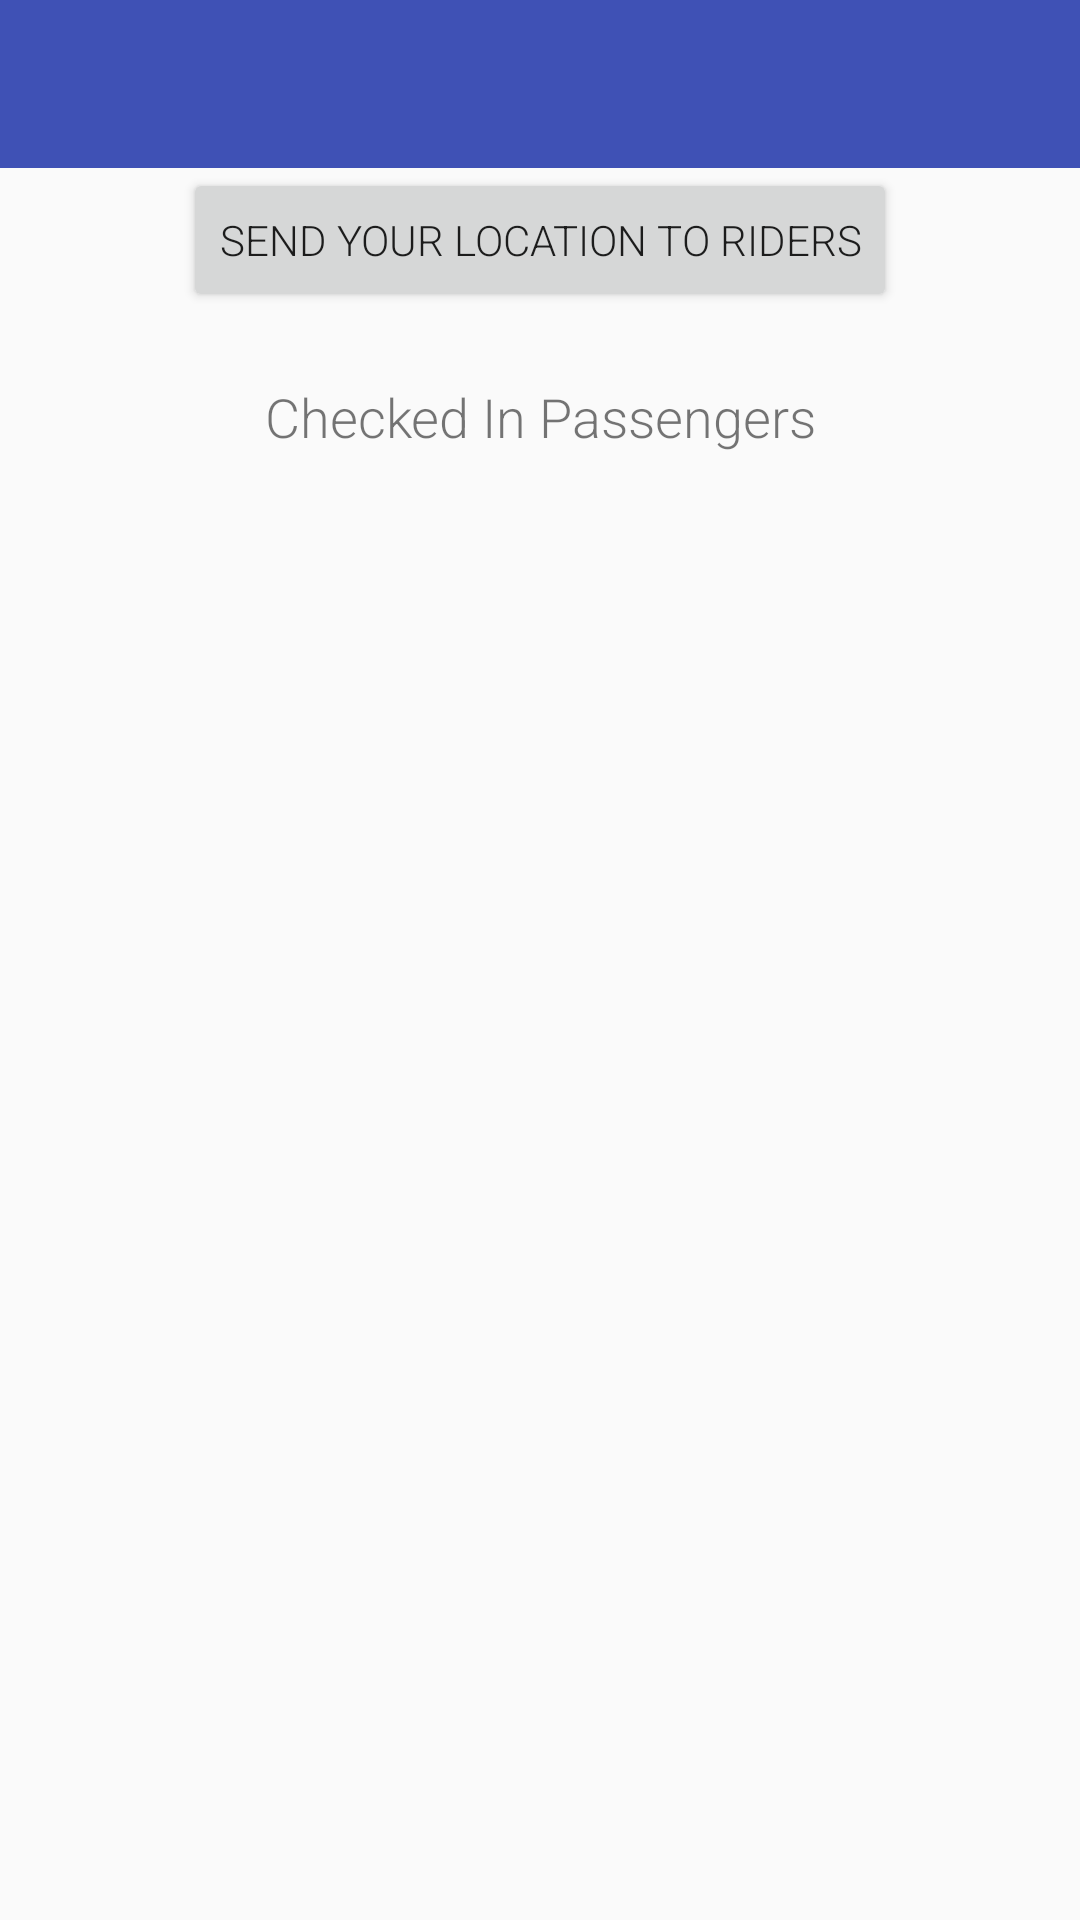

Here is an Android app screen rendered from its layout file. Give the layout XML and the strings, colors and styles it references.
<!-- AndroidManifest.xml: application theme AppTheme -->
<!-- res/layout/activity_driver.xml -->
<?xml version="1.0" encoding="utf-8"?>
<android.support.design.widget.CoordinatorLayout xmlns:android="http://schemas.android.com/apk/res/android"
    xmlns:app="http://schemas.android.com/apk/res-auto"
    xmlns:tools="http://schemas.android.com/tools"
    android:layout_width="match_parent"
    android:layout_height="match_parent"
    android:fitsSystemWindows="true"

    tools:context="lawrence.edu.shuttleme.DriverActivity"
    app:layout_behavior="@string/appbar_scrolling_view_behavior">

    <LinearLayout
        android:layout_width="match_parent"
        android:layout_height="match_parent"
        android:orientation="vertical">

        <android.support.design.widget.AppBarLayout
            android:layout_width="match_parent"
            android:layout_height="wrap_content"
            android:theme="@style/AppTheme.AppBarOverlay">

            <android.support.v7.widget.Toolbar
                android:id="@+id/toolbar"
                android:layout_width="match_parent"
                android:layout_height="?attr/actionBarSize"
                android:background="?attr/colorPrimary"
                app:popupTheme="@style/AppTheme"
                android:titleTextColor="@color/default_color"
                android:subtitleTextColor="@color/default_color"/>

        </android.support.design.widget.AppBarLayout>

        <RelativeLayout
            android:layout_width="match_parent"
            android:layout_height="match_parent"
            android:layout_alignParentTop="true"
            android:layout_alignParentLeft="true"
            android:layout_alignParentStart="true"
            android:paddingBottom="@dimen/activity_vertical_margin"
            android:paddingLeft="@dimen/activity_horizontal_margin"
            android:paddingRight="@dimen/activity_horizontal_margin"
            android:paddingTop="@dimen/activity_vertical_margin">


            <Button
                android:text="Send Your Location to Riders"
                android:layout_width="wrap_content"
                android:layout_height="wrap_content"
                android:id="@+id/send_location"
                android:layout_centerHorizontal="true" />

            <TextView
                android:layout_width="match_parent"
                android:layout_height="30dp"
                android:gravity="center"
                android:layout_below="@+id/send_location"
                android:layout_marginTop="20dp"
                android:id="@+id/checked_in_passengers"
                android:text="Checked In Passengers"
                android:textSize="18sp"/>

            <ListView
                android:id="@+id/check_list_view"
                android:layout_width="match_parent"
                android:layout_height="wrap_content"
                android:layout_alignParentLeft="true"
                android:layout_alignParentStart="true"
                android:layout_below="@+id/send_location"
                android:layout_marginTop="74dp">

            </ListView>

        </RelativeLayout>

    </LinearLayout>

</android.support.design.widget.CoordinatorLayout>
<!-- resources referenced by this layout -->
<resources>
  <color name="default_color">#ffffff</color>
  <style name="AppTheme" parent="Theme.AppCompat.Light.DarkActionBar">
          
          <item name="colorPrimary">@color/colorPrimary</item>
          <item name="colorPrimaryDark">@color/colorPrimaryDark</item>
          <item name="colorAccent">@color/colorAccent</item>
      </style>
  <style name="AppTheme.AppBarOverlay" parent="ThemeOverlay.AppCompat.Dark.ActionBar">
          <item name="android:textColorPrimary">#FBEBEB</item>
          <item name="android:textColorSecondary">#FBEBEB</item>
      </style>
  <color name="colorPrimary">#3F51B5</color>
  <color name="colorPrimaryDark">#303F9F</color>
  <color name="colorAccent">#FF4081</color>
</resources>
